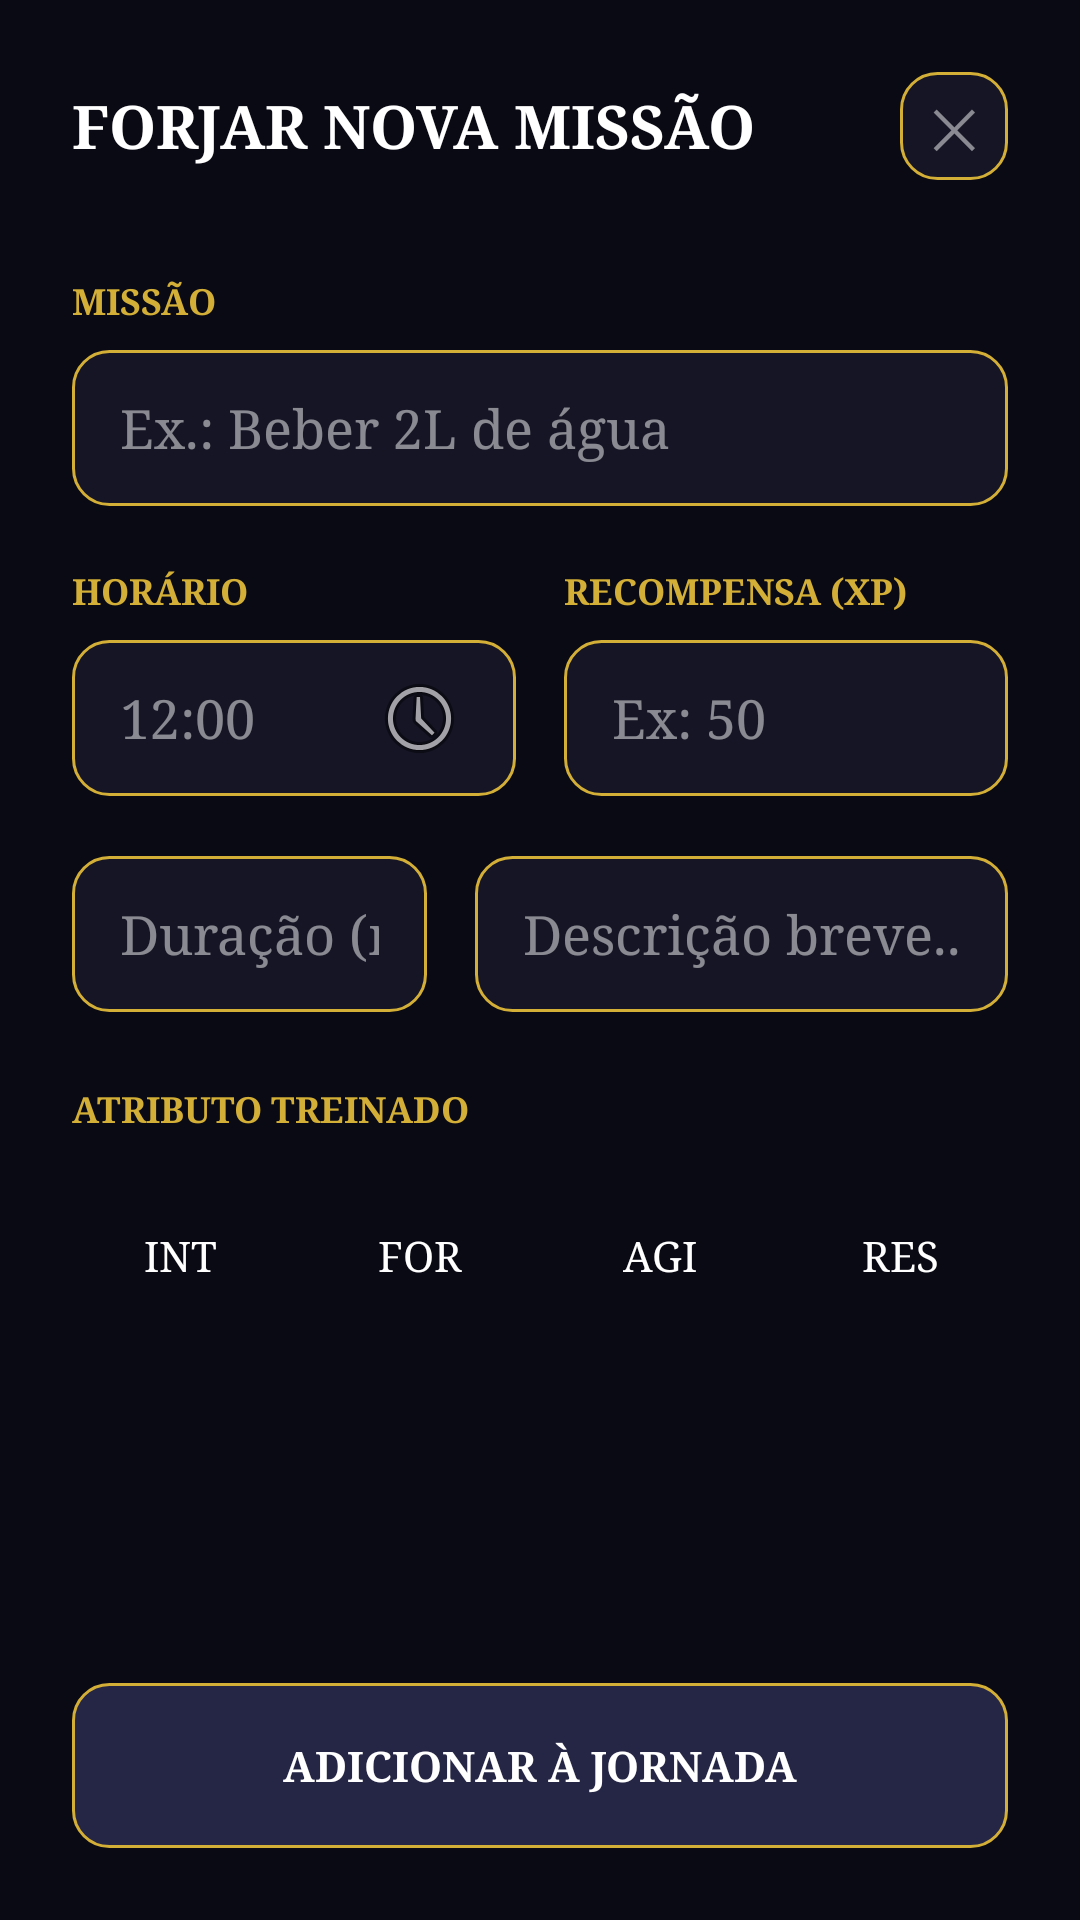

Reconstruct the res/layout file that produces this screen, plus the resources it refers to.
<!-- AndroidManifest.xml: application theme Theme.RoutineQuest -->
<!-- res/layout/activity_create_task.xml -->
<?xml version="1.0" encoding="utf-8"?>
<LinearLayout xmlns:android="http://schemas.android.com/apk/res/android"
    android:layout_width="match_parent"
    android:layout_height="match_parent"
    android:orientation="vertical"
    android:background="@color/background_dark"
    android:padding="24dp">

    
    <RelativeLayout
        android:layout_width="match_parent"
        android:layout_height="wrap_content"
        android:layout_marginBottom="32dp">

        <TextView
            android:layout_width="wrap_content"
            android:layout_height="wrap_content"
            android:text="FORJAR NOVA MISSÃO"
            android:textSize="20sp"
            android:textStyle="bold"
            android:textColor="@color/text_primary"
            android:fontFamily="serif"
            android:layout_centerVertical="true"
            android:drawablePadding="12dp"/>

        
        <TextView
            android:id="@+id/btnSairCriarMissao"
            android:layout_width="36dp"
            android:layout_height="36dp"
            android:text="✕"
            android:textColor="@color/text_hint"
            android:textSize="18sp"
            android:gravity="center"
            android:background="@drawable/bg_input_arredondado"
            android:layout_alignParentEnd="true"
            android:clickable="true"
            android:focusable="true"/>
    </RelativeLayout>

    
    <TextView
        android:layout_width="match_parent"
        android:layout_height="wrap_content"
        android:text="MISSÃO"
        android:textColor="@color/colorPrimary"
        android:textStyle="bold"
        android:textSize="12sp"
        android:layout_marginBottom="8dp"/>

    <EditText
        android:id="@+id/etTaskName"
        android:layout_width="match_parent"
        android:layout_height="52dp"
        android:hint="Ex.: Beber 2L de água"
        android:textColor="@color/text_primary"
        android:textColorHint="@color/text_hint"
        android:background="@drawable/bg_input_arredondado"
        android:paddingStart="16dp"
        android:paddingEnd="16dp"
        android:inputType="text"
        android:singleLine="true"
        android:layout_marginBottom="20dp"/>

    
    <LinearLayout
        android:layout_width="match_parent"
        android:layout_height="wrap_content"
        android:orientation="horizontal"
        android:baselineAligned="false"
        android:layout_marginBottom="20dp">

        
        <LinearLayout
            android:layout_width="0dp"
            android:layout_height="wrap_content"
            android:layout_weight="1"
            android:orientation="vertical"
            android:layout_marginEnd="8dp">

            <TextView
                android:layout_width="match_parent"
                android:layout_height="wrap_content"
                android:text="HORÁRIO"
                android:textColor="@color/colorPrimary"
                android:textStyle="bold"
                android:textSize="12sp"
                android:layout_marginBottom="8dp"/>

            <EditText
                android:id="@+id/etTaskTime"
                android:layout_width="match_parent"
                android:layout_height="52dp"
                android:hint="12:00"
                android:textColor="@color/text_primary"
                android:textColorHint="@color/text_hint"
                android:background="@drawable/bg_input_arredondado"
                android:paddingStart="16dp"
                android:paddingEnd="16dp"
                android:focusable="false"
                android:clickable="true"
                android:drawableEnd="@android:drawable/ic_menu_recent_history"/>
        </LinearLayout>

        
        <LinearLayout
            android:layout_width="0dp"
            android:layout_height="wrap_content"
            android:layout_weight="1"
            android:orientation="vertical"
            android:layout_marginStart="8dp">

            <TextView
                android:layout_width="match_parent"
                android:layout_height="wrap_content"
                android:text="RECOMPENSA (XP)"
                android:textColor="@color/colorPrimary"
                android:textStyle="bold"
                android:textSize="12sp"
                android:layout_marginBottom="8dp"/>

            <EditText
                android:id="@+id/etTaskXp"
                android:layout_width="match_parent"
                android:layout_height="52dp"
                android:hint="Ex: 50"
                android:textColor="@color/text_primary"
                android:textColorHint="@color/text_hint"
                android:background="@drawable/bg_input_arredondado"
                android:paddingStart="16dp"
                android:paddingEnd="16dp"
                android:inputType="number"
                android:singleLine="true"/>
        </LinearLayout>
    </LinearLayout>

    
    <LinearLayout
        android:layout_width="match_parent"
        android:layout_height="wrap_content"
        android:orientation="horizontal"
        android:layout_marginBottom="24dp">

        <EditText
            android:id="@+id/etTaskDuration"
            android:layout_width="0dp"
            android:layout_height="52dp"
            android:layout_weight="1"
            android:layout_marginEnd="8dp"
            android:hint="Duração (min)"
            android:textColor="@color/text_primary"
            android:textColorHint="@color/text_hint"
            android:background="@drawable/bg_input_arredondado"
            android:paddingStart="16dp"
            android:paddingEnd="16dp"
            android:inputType="number"
            android:singleLine="true"/>

        <EditText
            android:id="@+id/etTaskDesc"
            android:layout_width="0dp"
            android:layout_height="52dp"
            android:layout_weight="1.5"
            android:layout_marginStart="8dp"
            android:hint="Descrição breve..."
            android:textColor="@color/text_primary"
            android:textColorHint="@color/text_hint"
            android:background="@drawable/bg_input_arredondado"
            android:paddingStart="16dp"
            android:paddingEnd="16dp"
            android:inputType="text"
            android:singleLine="true"/>
    </LinearLayout>

    
    <TextView
        android:layout_width="match_parent"
        android:layout_height="wrap_content"
        android:text="ATRIBUTO TREINADO"
        android:textColor="@color/colorPrimary"
        android:textStyle="bold"
        android:textSize="12sp"
        android:layout_marginBottom="8dp"/>

    
    <RadioGroup
        android:id="@+id/rgAttributes"
        android:layout_width="match_parent"
        android:layout_height="65dp"
        android:orientation="horizontal"
        android:layout_marginBottom="32dp">

        <RadioButton
            android:id="@+id/rbIntelligence"
            android:layout_width="0dp"
            android:layout_height="match_parent"
            android:layout_weight="1"
            android:text="INT"
            android:textSize="14sp"
            android:textColor="@color/text_primary"
            android:gravity="center"
            android:button="@null"
            android:background="@drawable/bg_atributo_selector"
            android:layout_marginEnd="4dp"/>

        <RadioButton
            android:id="@+id/rbStrength"
            android:layout_width="0dp"
            android:layout_height="match_parent"
            android:layout_weight="1"
            android:text="FOR"
            android:textSize="14sp"
            android:textColor="@color/text_primary"
            android:gravity="center"
            android:button="@null"
            android:background="@drawable/bg_atributo_selector"
            android:layout_marginEnd="4dp"
            android:layout_marginStart="4dp"/>

        <RadioButton
            android:id="@+id/rbAgility"
            android:layout_width="0dp"
            android:layout_height="match_parent"
            android:layout_weight="1"
            android:text="AGI"
            android:textSize="14sp"
            android:textColor="@color/text_primary"
            android:gravity="center"
            android:button="@null"
            android:background="@drawable/bg_atributo_selector"
            android:layout_marginEnd="4dp"
            android:layout_marginStart="4dp"/>

        <RadioButton
            android:id="@+id/rbResistance"
            android:layout_width="0dp"
            android:layout_height="match_parent"
            android:layout_weight="1"
            android:text="RES"
            android:textSize="14sp"
            android:textColor="@color/text_primary"
            android:gravity="center"
            android:button="@null"
            android:background="@drawable/bg_atributo_selector"
            android:layout_marginStart="4dp"/>
    </RadioGroup>

    
    <View
        android:layout_width="match_parent"
        android:layout_height="0dp"
        android:layout_weight="1"/>

    
    <TextView
        android:id="@+id/btnSaveTask"
        android:layout_width="match_parent"
        android:layout_height="55dp"
        android:text="ADICIONAR À JORNADA"
        android:textSize="14sp"
        android:textStyle="bold"
        android:textColor="@color/text_primary"
        android:gravity="center"
        android:background="@drawable/bg_botao_primario"
        android:clickable="true"
        android:focusable="true"/>

</LinearLayout>
<!-- resources referenced by this layout -->
<resources>
  <color name="background_dark">#0A0A14</color>
  <color name="colorPrimary">#D4AF37</color>
  <color name="text_hint">#80FFFFFF</color>
  <color name="text_primary">#FFFFFF</color>
  <!-- drawable bg_atributo_selector (drawable) -->
  <?xml version="1.0" encoding="utf-8"?>
  <selector xmlns:android="http://schemas.android.com/apk/res/android">
      <item
          android:state_checked="true"
          android:drawable="@drawable/bg_atributo_selecionado"/>
  
      <item
          android:drawable="@drawable/bg_atributo_normal"/>
  </selector>
  <!-- drawable bg_botao_primario (drawable) -->
  <?xml version="1.0" encoding="utf-8"?>
  <shape xmlns:android="http://schemas.android.com/apk/res/android">
      <solid android:color="@color/background_card_light" />
      <stroke android:width="1dp" android:color="@color/colorPrimary" />
      <corners android:radius="12dp" />
  </shape>
  <!-- drawable bg_input_arredondado (drawable) -->
  <?xml version="1.0" encoding="utf-8"?>
  <shape xmlns:android="http://schemas.android.com/apk/res/android">
      <solid android:color="@color/background_card" />
      <stroke android:width="1dp" android:color="@color/colorPrimary" />
      <corners android:radius="12dp" />
  </shape>
  <style name="Theme.RoutineQuest" parent="Theme.MaterialComponents.DayNight.NoActionBar">
  
          <item name="colorPrimary">@color/colorPrimary</item>
          <item name="colorPrimaryVariant">@color/colorPrimaryDark</item>
          <item name="colorOnPrimary">@color/text_primary</item>
          <item name="colorAccent">@color/colorAccent</item>
  
          <item name="android:windowBackground">@color/background_dark</item>
          <item name="android:colorBackground">@color/background_dark</item>
  
          <item name="android:statusBarColor">@color/background_dark</item>
  
          <item name="android:fontFamily">serif</item>
  
      </style>
  <!-- drawable bg_atributo_normal (drawable) -->
  <?xml version="1.0" encoding="utf-8"?>
  <shape xmlns:android="http://schemas.android.com/apk/res/android">
      <solid android:color="@color/background_card" />
      <stroke android:width="1dp" android:color="@color/background_card_light" />
      <corners android:radius="12dp" />
  </shape>
  <color name="background_card_light">#252545</color>
  <color name="background_card">#151525</color>
  <color name="colorPrimaryDark">#9E8226</color>
  <color name="colorAccent">#D4AF37</color>
</resources>
